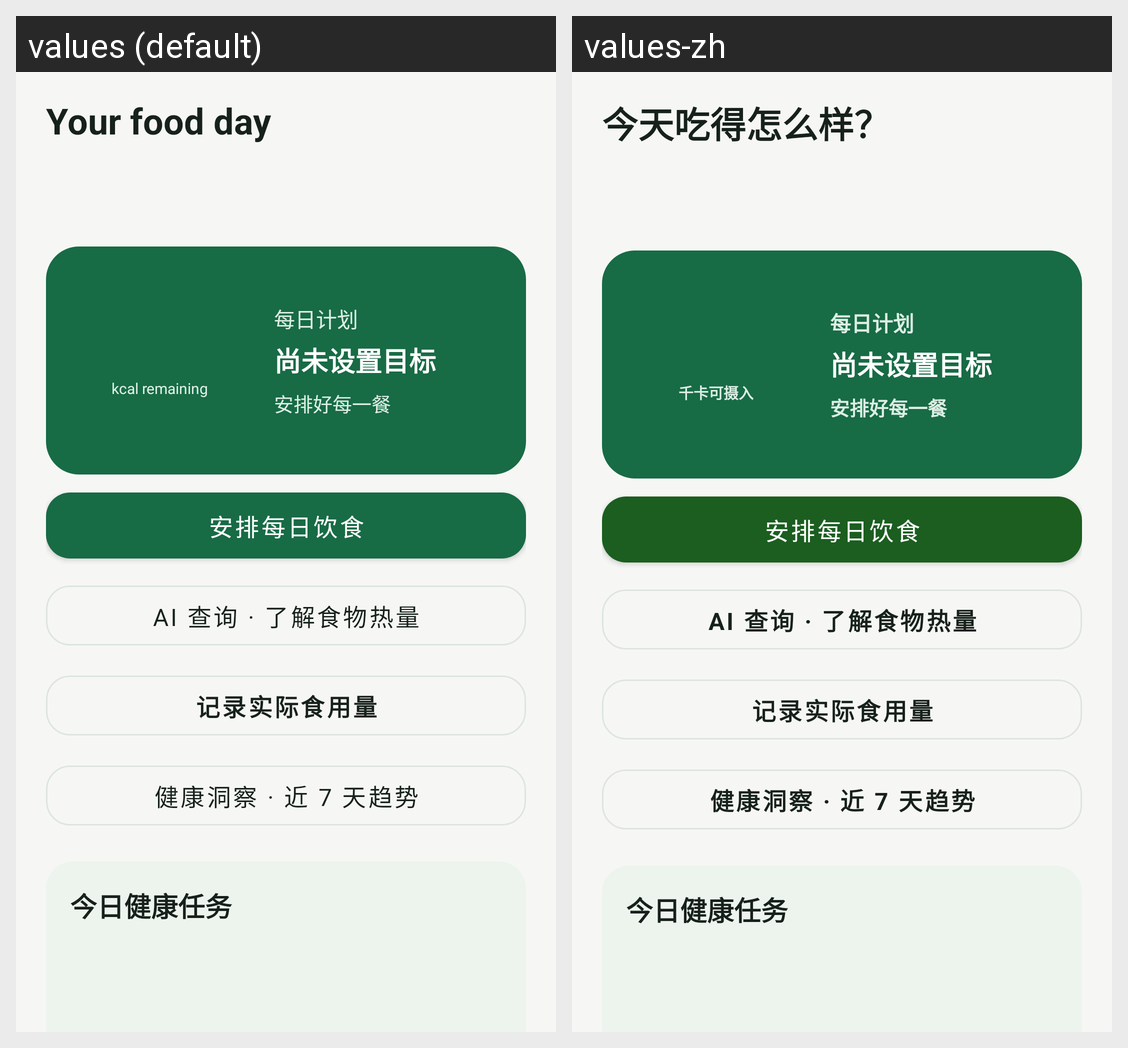

This grid shows one Android layout under two languages. Give, for every string resource on the screen, its name, the default text and each shown locale's text.
Android screen res/layout/fragment_home.xml rendered under 2 locales, left to right: values (default), values-zh. Device: Nexus 5 (rendered at 1080×1920; each locale shown at half size, 540×960, under a caption strip naming it); theme Theme.Careium.
Strings drawn on this screen, with the default value and each locale's value (text and hints the layout hard-codes, and strings that could not be matched under every locale, appear in the picture but are not listed):

home_greeting
  values: Your food day
  values-zh: 今天吃得怎么样？

home_remaining_unit
  values: kcal remaining
  values-zh: 千卡可摄入
